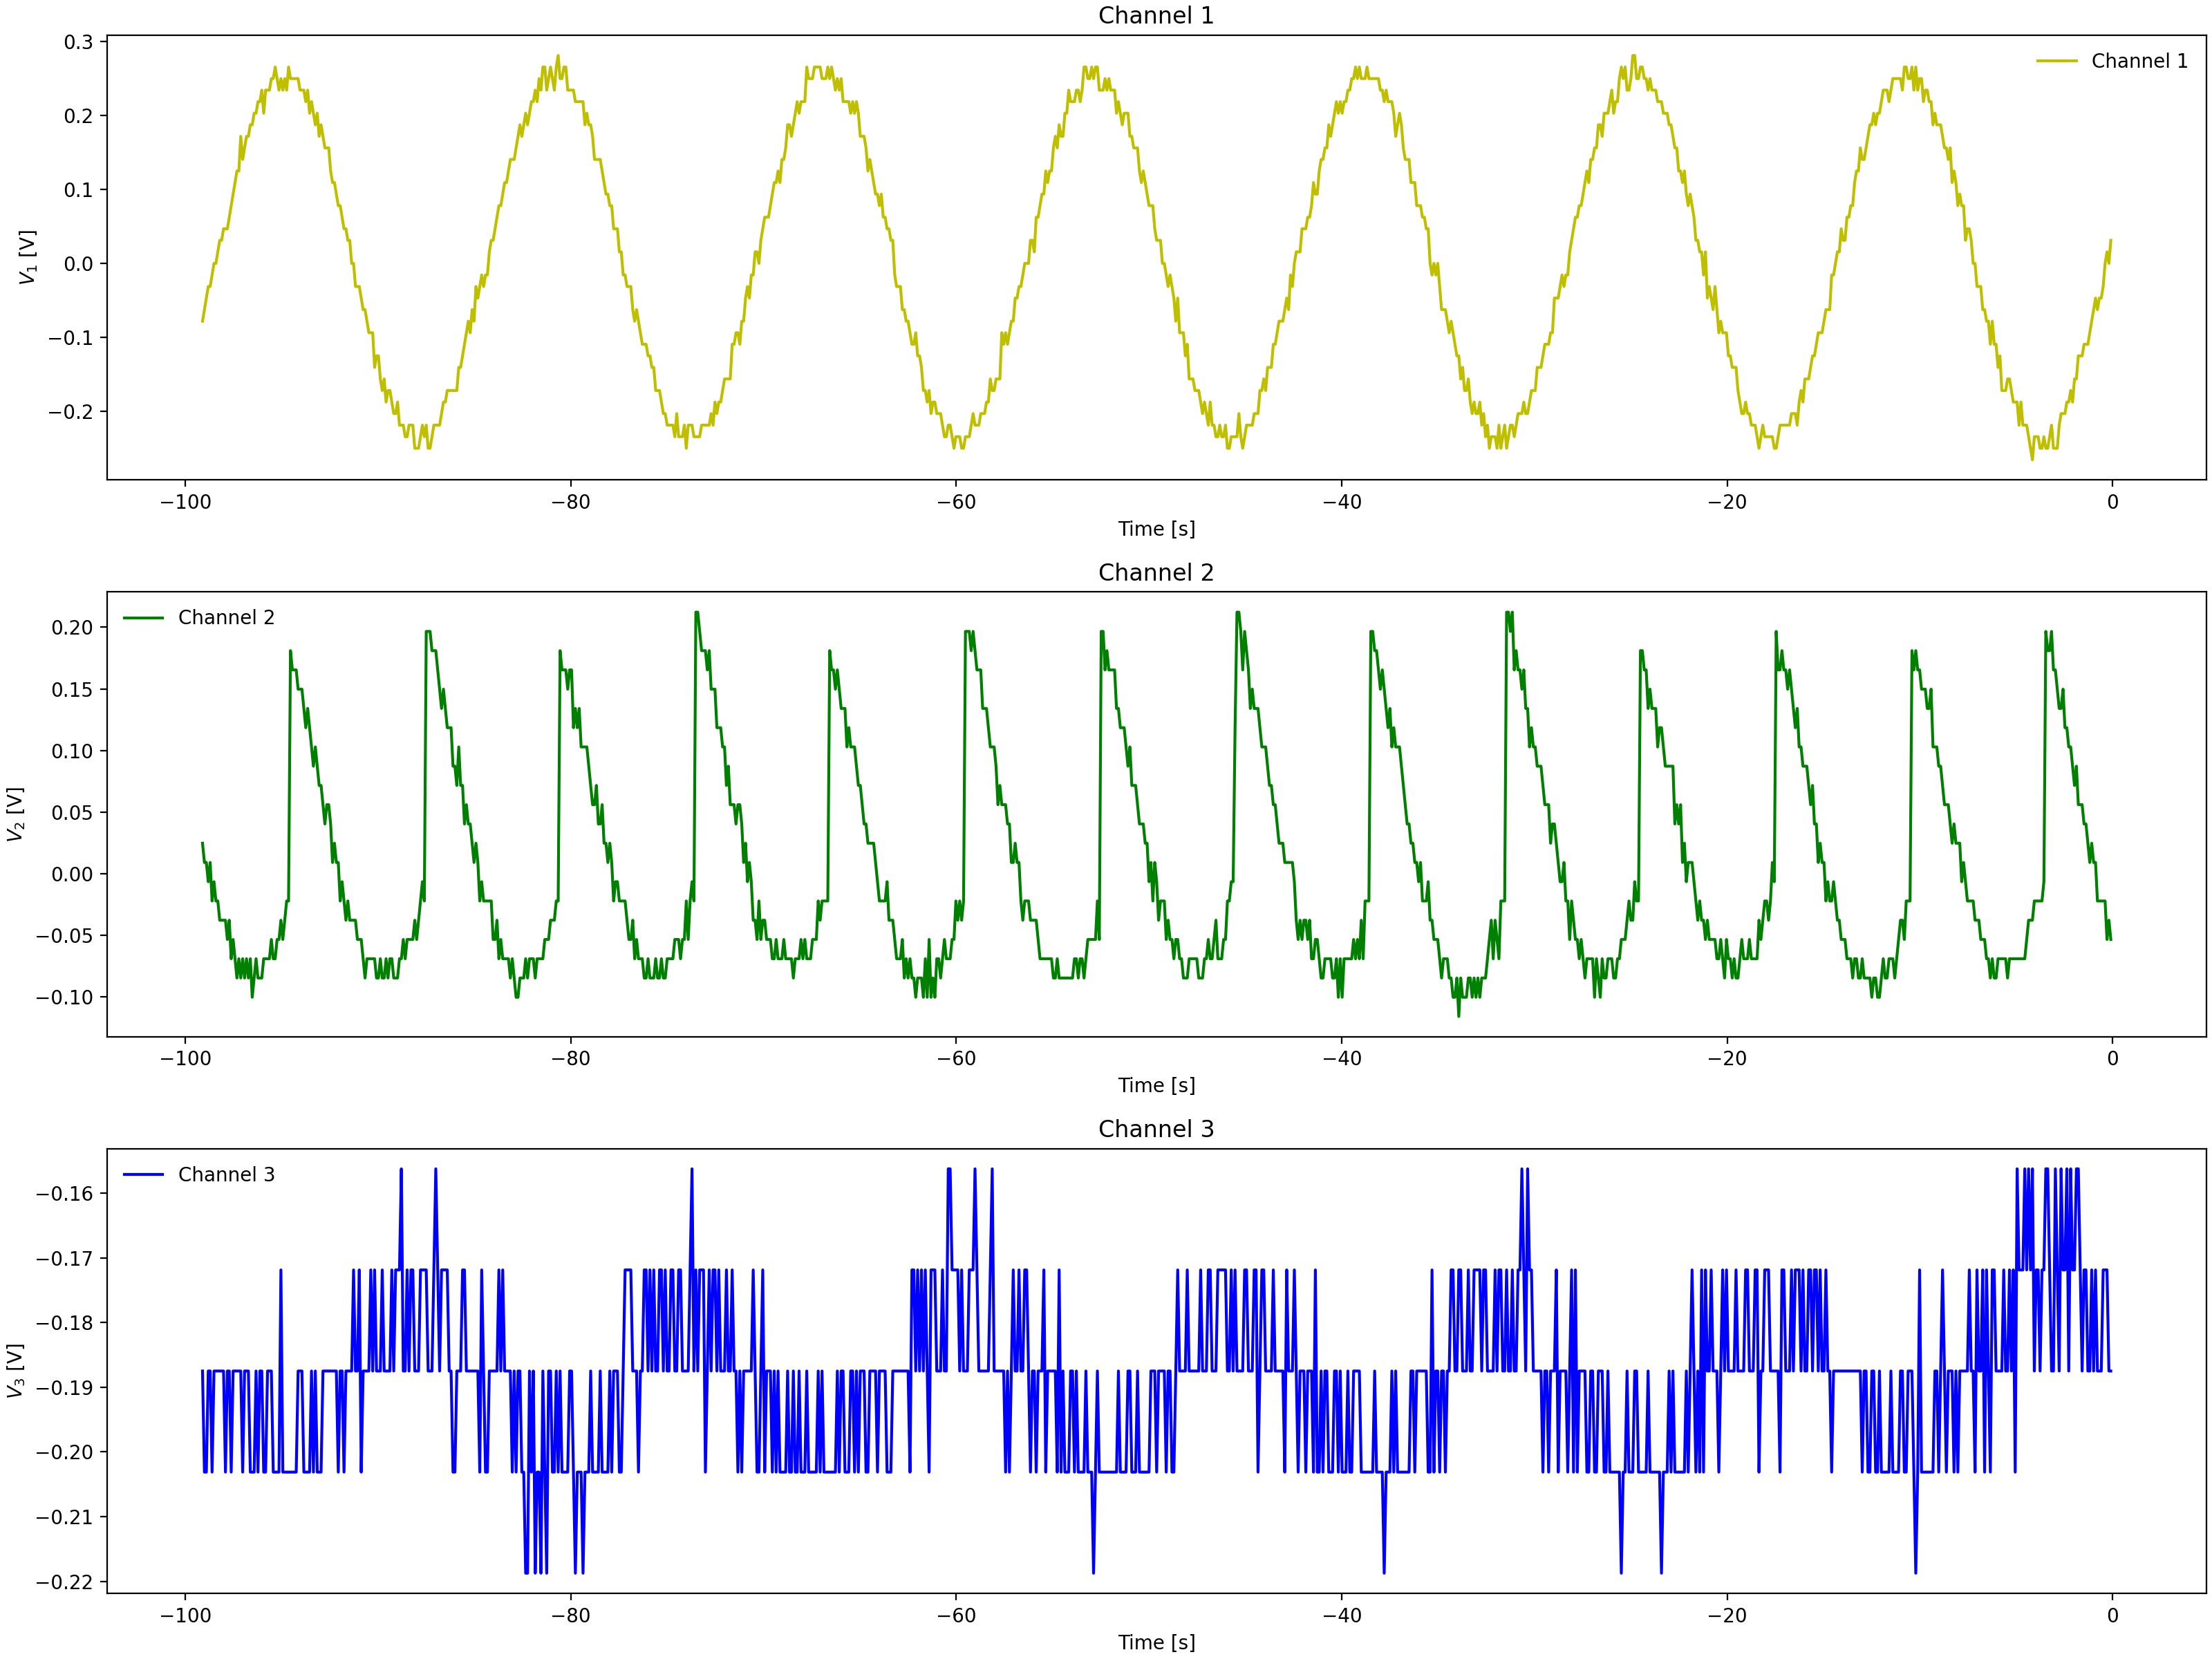

The data file committed next to this chart (first rows):
Channel 1 Time, Channel 1 Voltage, Channel 2 Time, Channel 2 Voltage, Channel 3 Time, Channel 3 Voltage
-0.0992, 0.01537, -0.0992, -0.02212, -0.0992, -0.2031
-0.1984, -0.00025, -0.1984, -0.02212, -0.1984, -0.1875
-0.2976, 0.01537, -0.2976, -0.02212, -0.2976, -0.2031
-0.3968, -0.00025, -0.3968, -0.02212, -0.3968, -0.2031
-0.496, -0.01588, -0.496, 0.009125, -0.496, -0.1875
-0.5952, -0.01588, -0.5952, -0.0065, -0.5952, -0.1875
-0.6944, -0.04713, -0.6944, 0.009125, -0.6944, -0.2031
-0.7936, -0.06275, -0.7936, 0.009125, -0.7936, -0.2031
-0.8928, -0.07838, -0.8928, 0.009125, -0.8928, -0.1719
-0.992, -0.07838, -0.992, 0.04038, -0.992, -0.2031
-1.091, -0.06275, -1.091, 0.02475, -1.091, -0.1875
-1.19, -0.094, -1.19, 0.056, -1.19, -0.1875
-1.29, -0.094, -1.29, 0.07162, -1.29, -0.1875
-1.389, -0.094, -1.389, 0.056, -1.389, -0.1875
-1.488, -0.1096, -1.488, 0.07162, -1.488, -0.1719
-1.587, -0.1409, -1.587, 0.056, -1.587, -0.1875
-1.686, -0.1409, -1.686, 0.1029, -1.686, -0.1719
-1.786, -0.1721, -1.786, 0.08725, -1.786, -0.1875
-1.885, -0.1721, -1.885, 0.1029, -1.885, -0.1875
-1.984, -0.1565, -1.984, 0.08725, -1.984, -0.1875
-2.083, -0.1721, -2.083, 0.1029, -2.083, -0.1875
-2.182, -0.1721, -2.182, 0.1185, -2.182, -0.2031
-2.282, -0.1721, -2.282, 0.1341, -2.282, -0.1719
-2.381, -0.2034, -2.381, 0.1341, -2.381, -0.1875
-2.48, -0.219, -2.48, 0.1341, -2.48, -0.2031
-2.579, -0.1878, -2.579, 0.1497, -2.579, -0.1875
-2.678, -0.219, -2.678, 0.1341, -2.678, -0.1875
-2.778, -0.219, -2.778, 0.1654, -2.778, -0.1875
-2.877, -0.219, -2.877, 0.1654, -2.877, -0.1875
-2.976, -0.219, -2.976, 0.181, -2.976, -0.1719
-3.075, -0.219, -3.075, 0.181, -3.075, -0.1875
-3.174, -0.2502, -3.174, 0.1966, -3.174, -0.1875
-3.274, -0.219, -3.274, 0.1966, -3.274, -0.1719
-3.373, -0.2346, -3.373, 0.1966, -3.373, -0.1875
-3.472, -0.2346, -3.472, 0.2122, -3.472, -0.1719
-3.571, -0.2346, -3.571, -0.0065, -3.571, -0.1875
-3.67, -0.2346, -3.67, -0.02212, -3.67, -0.1719
-3.77, -0.219, -3.77, -0.0065, -3.77, -0.1719
-3.869, -0.2346, -3.869, -0.02212, -3.869, -0.1719
-3.968, -0.2346, -3.968, -0.02212, -3.968, -0.1719
-4.067, -0.2502, -4.067, -0.03775, -4.067, -0.1875
-4.166, -0.2502, -4.166, -0.03775, -4.166, -0.2031
-4.266, -0.2502, -4.266, -0.05337, -4.266, -0.1875
-4.365, -0.2346, -4.365, -0.03775, -4.365, -0.1719
-4.464, -0.219, -4.464, -0.05337, -4.464, -0.1875
-4.563, -0.219, -4.563, -0.069, -4.563, -0.1875
-4.662, -0.1878, -4.662, -0.069, -4.662, -0.1875
-4.762, -0.2346, -4.762, -0.05337, -4.762, -0.1875
-4.861, -0.2034, -4.861, -0.069, -4.861, -0.1719
-4.96, -0.1878, -4.96, -0.069, -4.96, -0.1719
-5.059, -0.2034, -5.059, -0.069, -5.059, -0.1875
-5.158, -0.1721, -5.158, -0.08463, -5.158, -0.1562
-5.258, -0.1878, -5.258, -0.08463, -5.258, -0.1719
-5.357, -0.1878, -5.357, -0.069, -5.357, -0.1719
-5.456, -0.1565, -5.456, -0.069, -5.456, -0.1719
-5.555, -0.1721, -5.555, -0.069, -5.555, -0.1875
-5.654, -0.1721, -5.654, -0.069, -5.654, -0.1875
-5.754, -0.1565, -5.754, -0.069, -5.754, -0.1875
-5.853, -0.1409, -5.853, -0.069, -5.853, -0.2031
-5.952, -0.1253, -5.952, -0.069, -5.952, -0.1719
... 939 more rows
